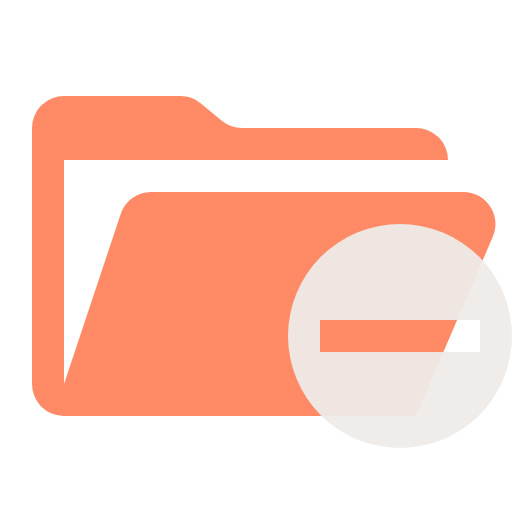
t = 0.00 s
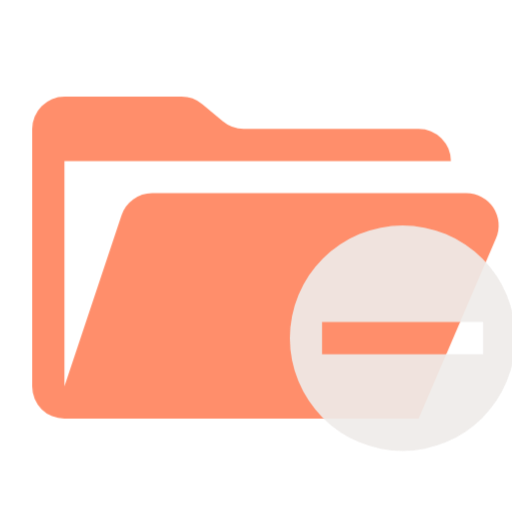
t = 0.38 s
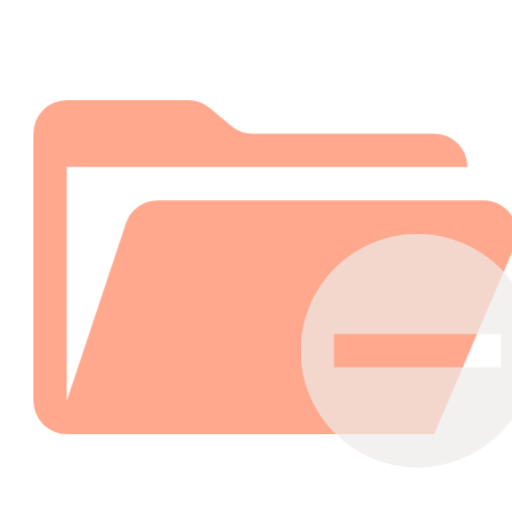
t = 1.13 s
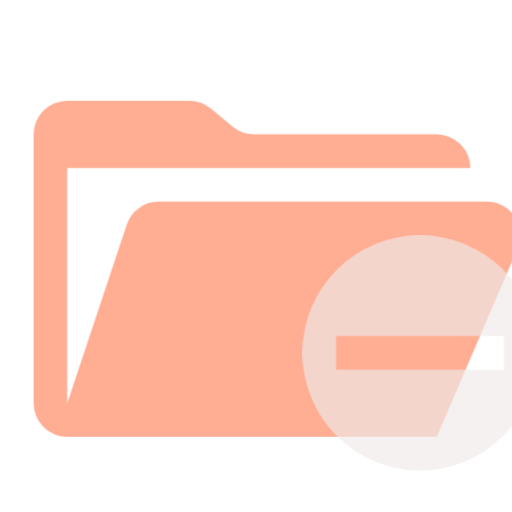
t = 1.50 s
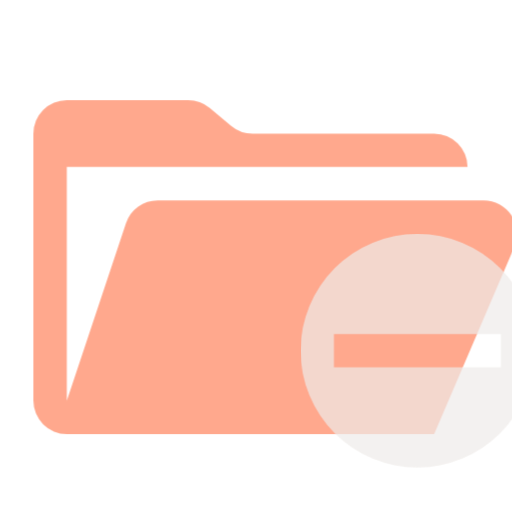
t = 1.88 s
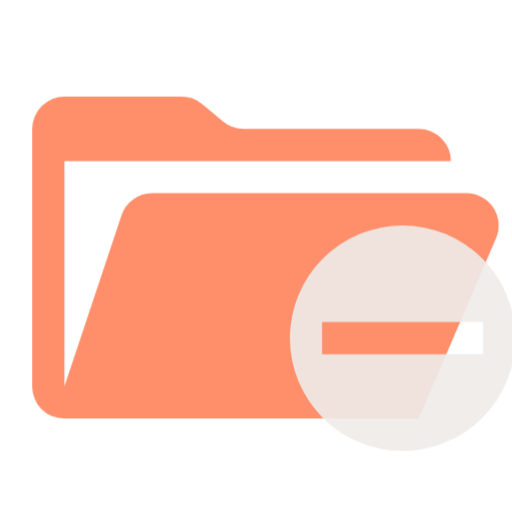
t = 2.63 s

The animated SVG that drew these frames (rendered in a browser with its animation timeline set to each time). Animation: 1 CSS @keyframes rule; one cycle of 3.00 s, repeats indefinitely.

<svg xmlns="http://www.w3.org/2000/svg" viewBox="0 0 32 32" shape-rendering="geometricPrecision">
      <style>
        .animated { 
          animation: breathing 3s ease-in-out infinite;
        }
        @keyframes breathing {
          0% { opacity: 1; transform: scale(1); }
          50% { opacity: 0.7; transform: scale(1.05); }
          100% { opacity: 1; transform: scale(1); }
        }
      </style><path class="animated" fill="#ff8a65" d="M28.967 12H9.442a2 2 0 0 0-1.898 1.368L4 24V10h24a2 2 0 0 0-2-2H15.124a2 2 0 0 1-1.28-.464l-1.288-1.072A2 2 0 0 0 11.276 6H4a2 2 0 0 0-2 2v16a2 2 0 0 0 2 2h22l4.805-11.212A2 2 0 0 0 28.967 12"/><path class="animated" fill="#efebe9" fill-opacity=".949" d="M25 14a7 7 0 1 0 7 7 7 7 0 0 0-7-7m-5 8v-2h10v2Z"/></svg>
